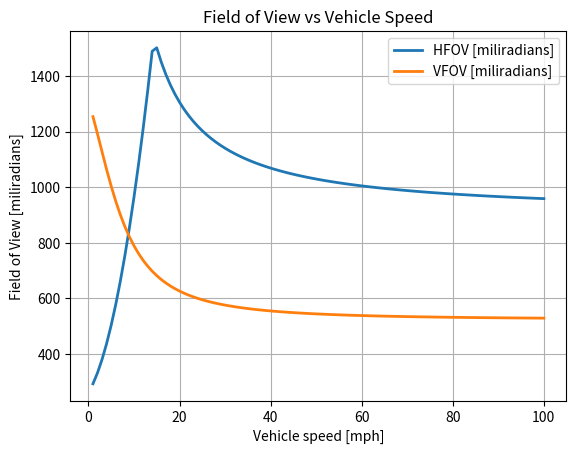
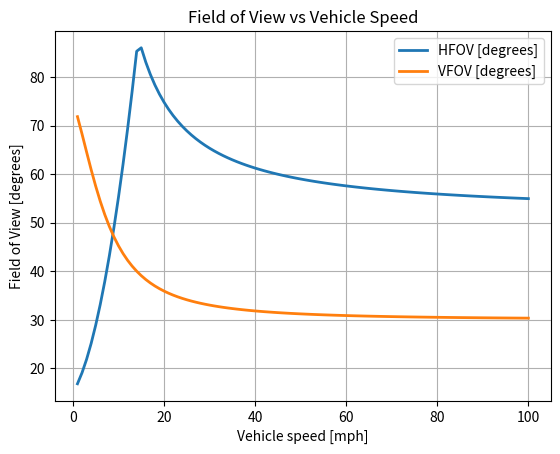
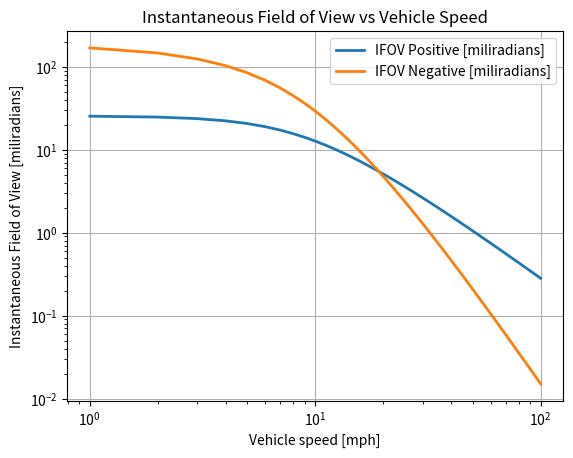
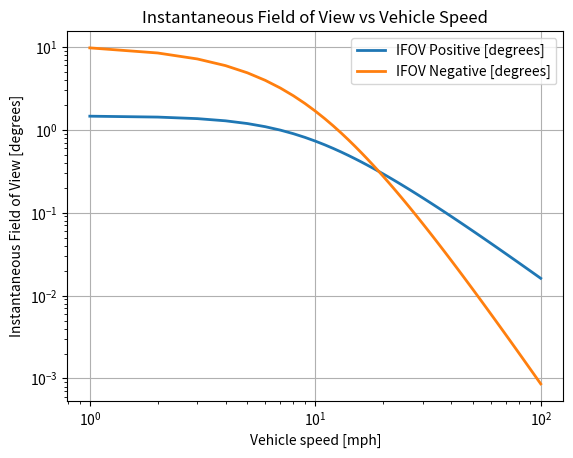

These charts were generated, in order, by the following Python code:
import numpy as np
import matplotlib.pyplot as plt

"""
Este modulo nos indica la relacion del AOV, IFOV, HAOV, VFOV con la velocidad del vehiculo 
"""

# Velocity rates 
v_mph = np.arange(1, 101) # miles/hour
v_kph = v_mph * (1.609/1) # km/hour
v_mtph = v_mph * (1609.34/1) # meters/hour
v_mtps = v_mtph * (1 / 3600) # meters/second

# Parameters
Tper = 0.1 # perception time [in seconds]
Tact = 0.25 # planning/actuation time [in seconds]
a = -3 # deceleration in m/s^2 (-3 for HMMVW)
mu = 0.55 # friction coefficient (0.55 for gravel)
g = 9.81 # gravity in m/s^2
d_offset = 2 # offset distance due to car length [in meters]

w = 1.82 # width of wheelbase (1.82 m for HMMVW)
cog = 0.767 # height of center of gravity (0.767 m for HMMVW)
turningCar = 7.62 # turning radius of car (7.62 m for HMMVW)

# Initialize variables
d_per = np.zeros_like(v_mtps)
d_act = np.zeros_like(v_mtps)
d_brake = np.zeros_like(v_mtps)
lookahead_dist_stop = np.zeros_like(v_mtps)
Kroll = np.zeros_like(v_mtps)
Kslip = np.zeros_like(v_mtps)
turning = np.zeros_like(v_mtps)
d_swerve = np.zeros_like(v_mtps)
lookahead_dist_swerve = np.zeros_like(v_mtps)
HFOV = np.zeros_like(v_mtps)

# Compute HFOV
for v in range(1,101):
    d_per[v-1] = v_mtps[v-1] * (2*Tper) # Perception distance (Looking twice)
    d_act[v-1] = v_mtps[v-1] * Tact # Planning/Actuation distance

    # Stopping distance
    d_brake[v-1] = - v_mtps[v-1]**2 / (2*a) # Braking distance
    lookahead_dist_stop[v-1] = d_offset + d_per[v-1] + d_act[v-1] + d_brake[v-1] # Total stopping distance

    # Swerving distance
    Kroll[v-1] = (g *(w/2)) / (cog * v_mtps[v-1]**2) # Roll angle
    Kslip[v-1] = (mu * g) / (v_mtps[v-1]**2) # Slip angle
    turning[v-1] = max(1 / (min(Kroll[v-1], Kslip[v-1])), turningCar) # Turning radius
    d_swerve[v-1] = np.real(np.sqrt(turning[v-1]**2 - (turning[v-1] - w)**2)) # Swerving distance
    lookahead_dist_swerve[v-1] = d_offset + d_per[v-1] + d_act[v-1] + d_swerve[v-1] # Total swerving distance

    # HFOV
    HFOV[v-1] = lookahead_dist_stop[v-1] / turning[v-1] # Horizontal Field of View

#HFOV = np.kron(np.deg2rad(25), np.ones(100)) # Horizontal Field of View 

# Compute VFOV (Vertical Field of View)
hc = 2 # height of camera (2 m)
thetaSlope = np.deg2rad(15) # maximum angle of slope (15 degrees)
thetaMin = np.arctan(hc / lookahead_dist_stop) # angle below horizon as determined by stopping distance
thetaMax = np.arctan(hc / d_offset) # angle below horizon as determined by baseline B (length of car)

VFOV = 2 * thetaSlope + np.minimum(thetaMin, thetaMax) # Vertical Field of View  # Pregunta aqui, como puso el VFOV

# VFOV = np.kron(np.deg2rad(25), np.ones(100)) # Vertical Field of View

# Plot FOV
plt.figure()
plt.plot(v_mph, HFOV * 10**3, linewidth=2, label= 'HFOV [miliradians]')
plt.plot(v_mph, VFOV * 10**3, linewidth=2, label= 'VFOV [miliradians]')
plt.xlabel('Vehicle speed [mph]')
plt.ylabel('Field of View [miliradians]')
plt.title('Field of View vs Vehicle Speed')
plt.grid()
plt.legend()
#plt.savefig('HFOV_VFOV_Miliradians.png', dpi=300)
plt.show()

# Plot FOV 2 
plt.figure()
plt.plot(v_mph, np.rad2deg(HFOV), linewidth=2, label= 'HFOV [degrees]')
plt.plot(v_mph, np.rad2deg(VFOV), linewidth=2, label= 'VFOV [degrees]')
plt.xlabel('Vehicle speed [mph]')
plt.ylabel('Field of View [degrees]')
plt.title('Field of View vs Vehicle Speed')
plt.grid()
plt.legend()
#plt.savefig('HFOV_VFOV_Degrees.png', dpi=300)
plt.show()

# --------------- Compute IFOV (Instantaneous Field of View) ----------------
hp = 0.1 # Positive obstacle height (in meters)
wn = 0.95 # Negative obstacle width (in meters)

IFOVp = np.arctan(hc / lookahead_dist_stop) - np.arctan((hc-hp) / lookahead_dist_stop) # Positive IFOV
IFOVn = np.arctan(hc / lookahead_dist_stop) - np.arctan(hc / (lookahead_dist_stop + wn)) # Negative IFOV

# Plot IFOV positive and negative milidiarands
plt.figure()
plt.plot(v_mph, (IFOVp * 10**3), linewidth=2, label= 'IFOV Positive [miliradians]')
plt.plot(v_mph, (IFOVn * 10**3), linewidth=2, label= 'IFOV Negative [miliradians]')
plt.xlabel('Vehicle speed [mph]')
plt.ylabel('Instantaneous Field of View [miliradians]')
plt.title('Instantaneous Field of View vs Vehicle Speed')
plt.grid()
plt.legend()
plt.xscale('log')
plt.yscale('log')
#plt.savefig('IFOV_Positive_Negative.png', dpi=300)
plt.show()

# Plot IFOV positive and negative degrees
plt.figure()
plt.plot(v_mph, np.rad2deg(IFOVp), linewidth=2, label= 'IFOV Positive [degrees]')
plt.plot(v_mph, np.rad2deg(IFOVn), linewidth=2, label= 'IFOV Negative [degrees]')
plt.xlabel('Vehicle speed [mph]')
plt.ylabel('Instantaneous Field of View [degrees]')
plt.title('Instantaneous Field of View vs Vehicle Speed')
plt.grid()
plt.legend()
plt.xscale('log')
plt.yscale('log')
#plt.savefig('IFOV_Positive_Negative_Degrees.png', dpi=300)
plt.show()

"""
# Calculate the points per update (Points per Update) 
ppuPh = HFOV / IFOVp
ppuPv = VFOV / IFOVp
ppuNh = HFOV / IFOVn
ppuNv = VFOV / IFOVn


# Plot points per update for positive obstacles
plt.figure()
plt.plot(v_mph, ppuPh, linewidth=2, label='HFOV / IFOVp')
plt.plot(v_mph, ppuPv, linewidth=2, label='VFOV / IFOVp')
plt.xlabel('Vehicle speed [mph]')
plt.ylabel('Points per update')
plt.grid(True)
plt.title('For positive obstacles')
plt.legend(loc='upper left')
plt.xscale('log')
plt.yscale('log')
plt.tight_layout()
plt.savefig('ppuPh_Positives.png', dpi=300)
plt.show()

# Plot points per update for negative obstacles
plt.figure()
plt.plot(v_mph, ppuNh, linewidth=2, label='HFOV / IFOVn')
plt.plot(v_mph, ppuNv, linewidth=2, label='VFOV / IFOVn')
plt.xlabel('Vehicle speed [mph]')
plt.ylabel('Points per update')
plt.grid(True)
plt.title('For negative obstacles')
plt.legend(loc='upper left')
plt.xscale('log')
plt.yscale('log')
plt.tight_layout()
plt.savefig('ppuNh_Negatives.png', dpi=300)
plt.show()

"""